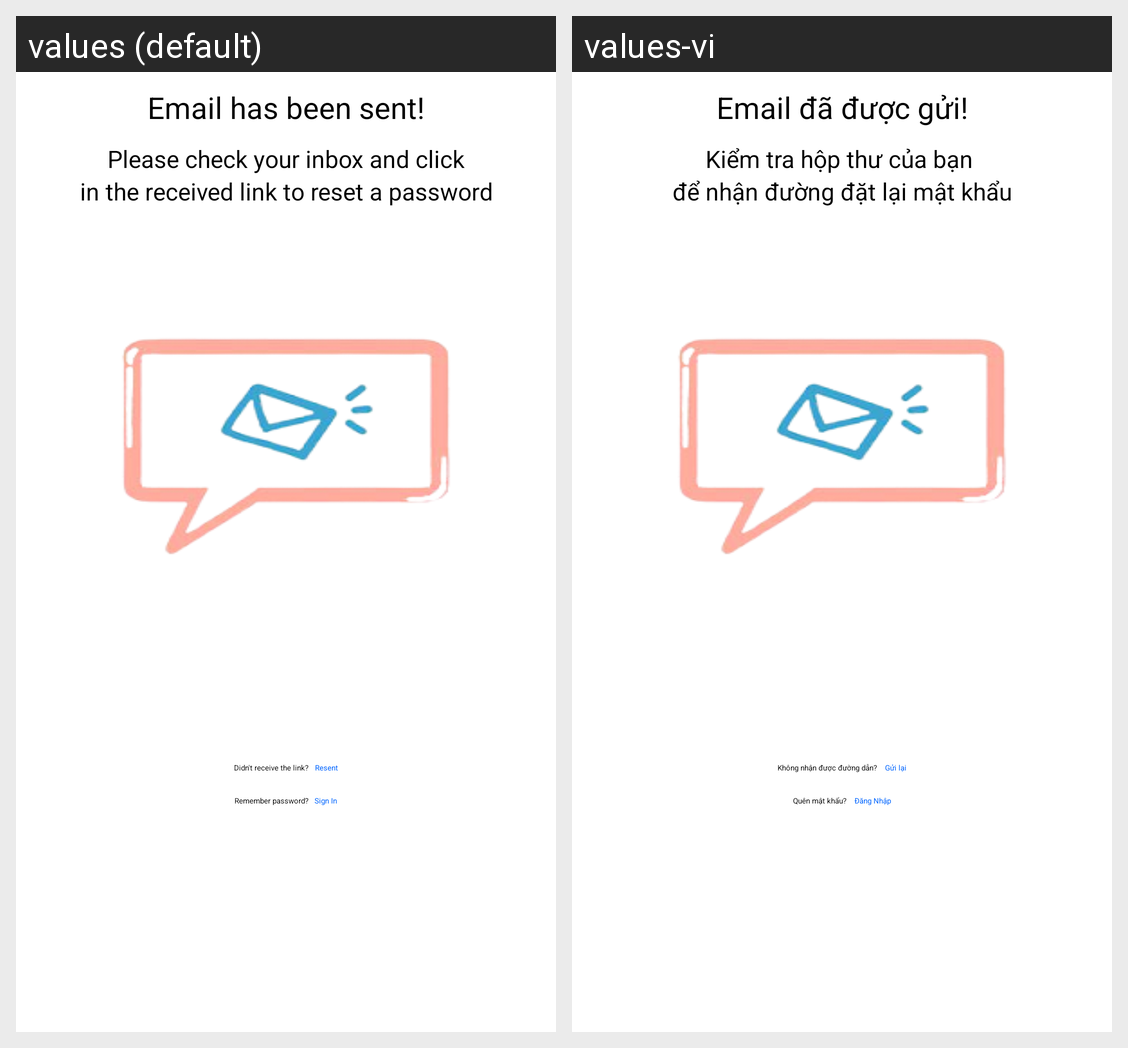

Here is an Android app screen in its default locale and in the app's own translations. Write out the translated-string differences for the strings that appear on this screen.
Android screen res/layout/activity_sent_email.xml rendered under 2 locales, left to right: values (default), values-vi. Device: Nexus 5 (rendered at 1080×1920; each locale shown at half size, 540×960, under a caption strip naming it); theme Theme.Abc.
Strings drawn on this screen, with the default value and each locale's value (text and hints the layout hard-codes, and strings that could not be matched under every locale, appear in the picture but are not listed):

email_has_been_sent
  values: Email has been sent!
  values-vi: Email đã được gửi!

please_check_your_inbox_and_click
  values: Please check your inbox and click
  values-vi: Kiểm tra hộp thư của bạn 

in_the_received_link_to_reset_a_password
  values: in the received link to reset a password
  values-vi: để nhận đường đặt lại mật khẩu

didn_t_receive_the_link
  values: Didn't receive the link?
  values-vi: Không nhận được đường dẫn?

resent
  values: Resent
  values-vi:  Gửi lại

remember_password
  values: Remember password?
  values-vi: Quên mật khẩu?

sign_in
  values: Sign In
  values-vi:  Đăng Nhập
